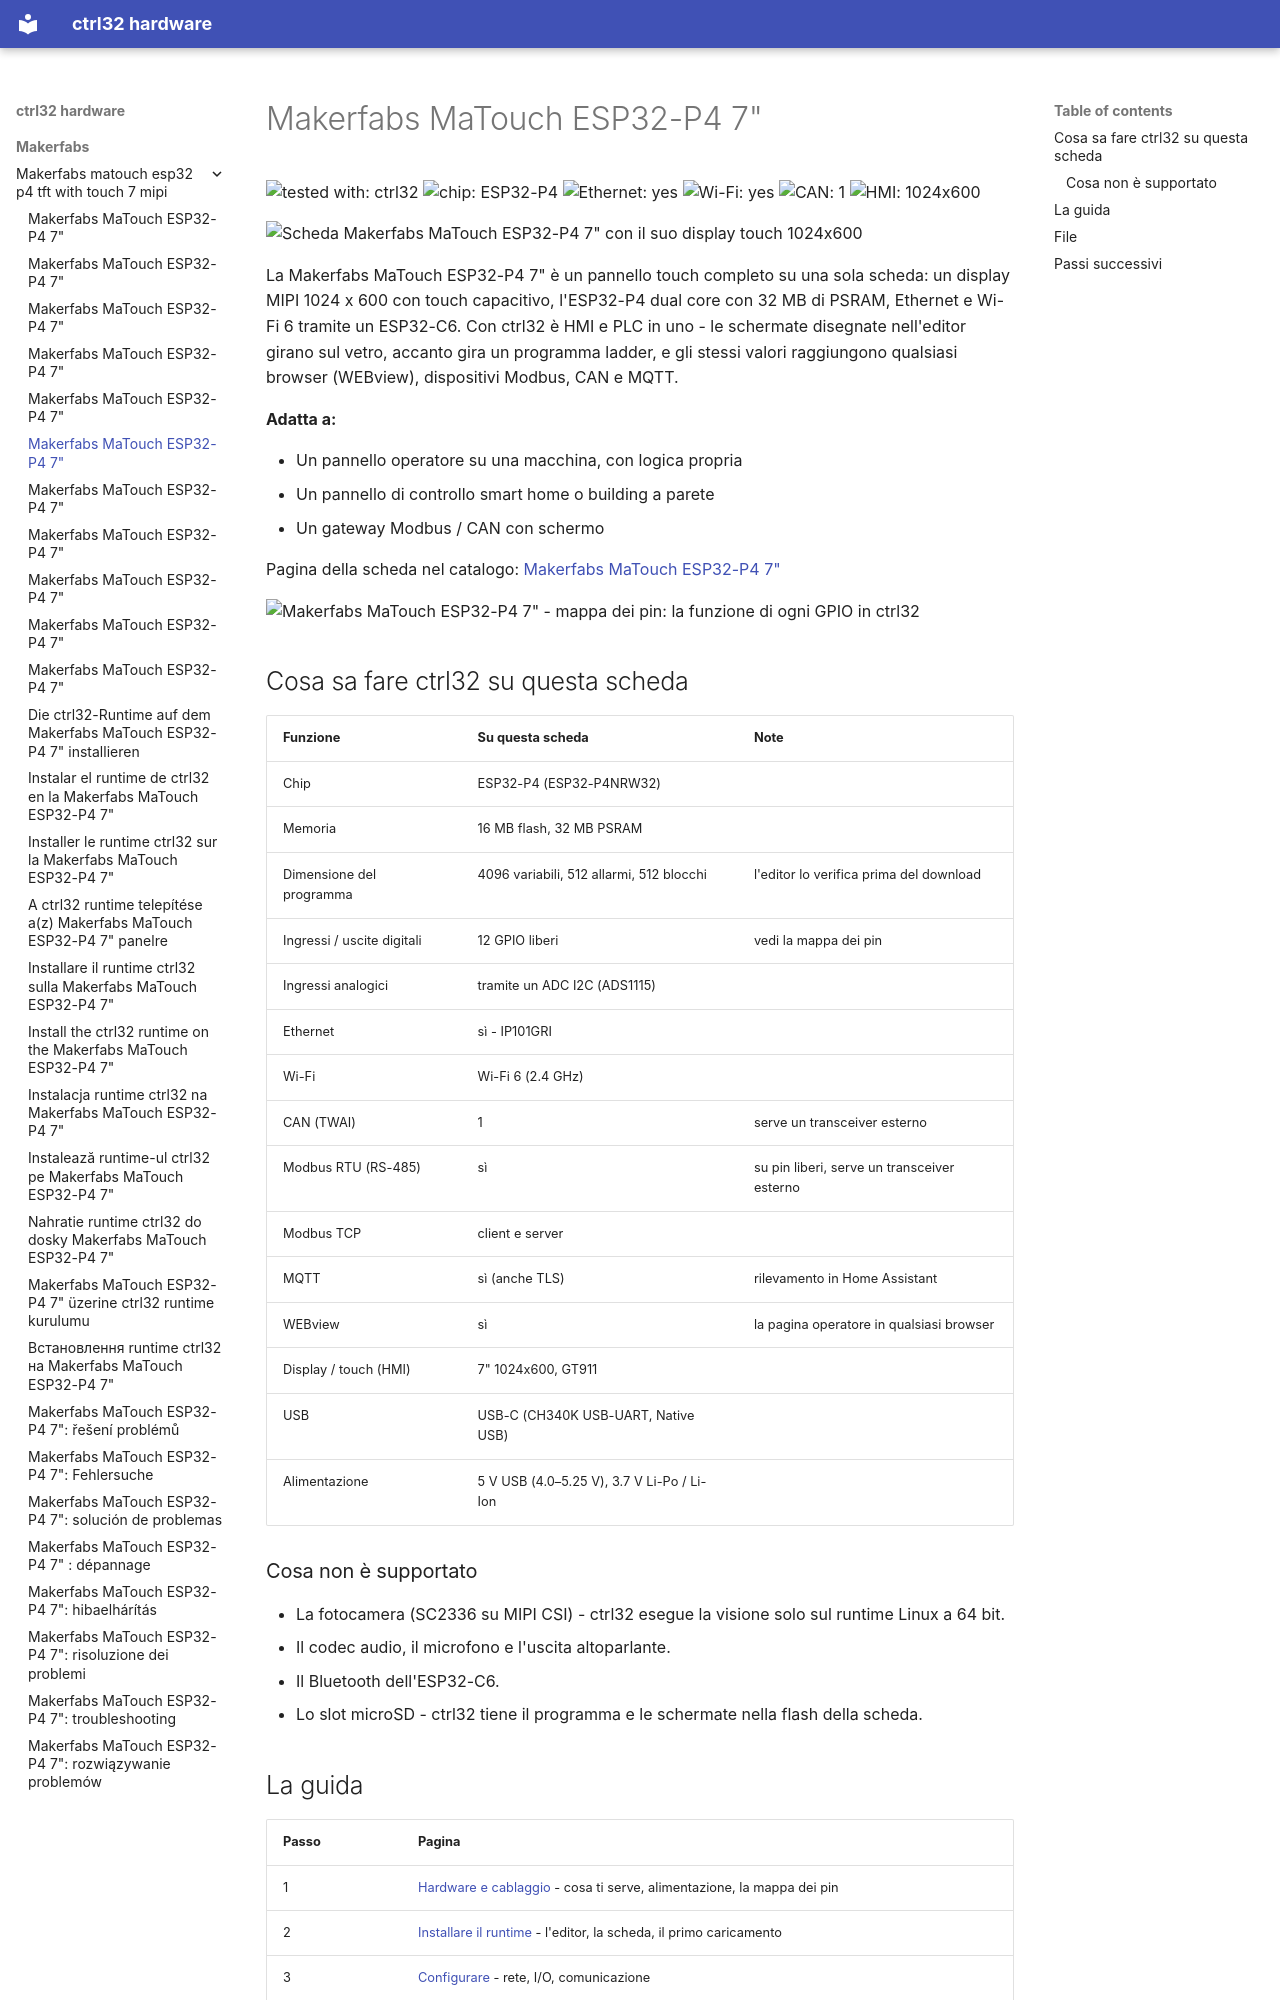

repository: ctrl32/hardware · page: makerfabs/makerfabs-matouch-esp32-p4-tft-with-touch-7-mipi/README.it/index.html · generator: mkdocs

---
title: Makerfabs MaTouch ESP32-P4 7"
slug: makerfabs-matouch-esp32-p4-tft-with-touch-7-mipi
sidebar_position: 10
hardware: /hardware/boards/makerfabs-matouch-esp32-p4-tft-with-touch-7-mipi/
image: img/board-01.jpg
image_alt: Scheda Makerfabs MaTouch ESP32-P4 7" con il suo display touch 1024x600
tags:
- esp32-p4
- display
- touch
- hmi
- ethernet
- makerfabs
---

# Makerfabs MaTouch ESP32-P4 7"

![tested with: ctrl32](https://img.shields.io/badge/tested%20with-ctrl32-0ea5e9) ![chip: ESP32-P4](https://img.shields.io/badge/chip-ESP32--P4-334155) ![Ethernet: yes](https://img.shields.io/badge/Ethernet-yes-16a34a) ![Wi-Fi: yes](https://img.shields.io/badge/Wi--Fi-yes-16a34a) ![CAN: 1](https://img.shields.io/badge/CAN-1-7c3aed) ![HMI: 1024x600](https://img.shields.io/badge/HMI-1024x600-0891b2)

![Scheda Makerfabs MaTouch ESP32-P4 7" con il suo display touch 1024x600](img/board-01.jpg)

La Makerfabs MaTouch ESP32-P4 7" è un pannello touch completo su una sola scheda: un display MIPI 1024 x 600 con touch capacitivo, l'ESP32-P4 dual core con 32 MB di PSRAM, Ethernet e Wi-Fi 6 tramite un ESP32-C6. Con ctrl32 è HMI e PLC in uno - le schermate disegnate nell'editor girano sul vetro, accanto gira un programma ladder, e gli stessi valori raggiungono qualsiasi browser (WEBview), dispositivi Modbus, CAN e MQTT.

**Adatta a:**

- Un pannello operatore su una macchina, con logica propria
- Un pannello di controllo smart home o building a parete
- Un gateway Modbus / CAN con schermo

Pagina della scheda nel catalogo: [Makerfabs MaTouch ESP32-P4 7"](https://ctrl32.com/hardware/boards/makerfabs-matouch-esp32-p4-tft-with-touch-7-mipi/)

![Makerfabs MaTouch ESP32-P4 7" - mappa dei pin: la funzione di ogni GPIO in ctrl32](pinout/pinout.png)

## Cosa sa fare ctrl32 su questa scheda

<!-- capabilities:start -->
| Funzione | Su questa scheda | Note |
|---|---|---|
| Chip | ESP32-P4 (ESP32-P4NRW32) |  |
| Memoria | 16 MB flash, 32 MB PSRAM |  |
| Dimensione del programma | 4096 variabili, 512 allarmi, 512 blocchi | l'editor lo verifica prima del download |
| Ingressi / uscite digitali | 12 GPIO liberi | vedi la mappa dei pin |
| Ingressi analogici | tramite un ADC I2C (ADS1115) |  |
| Ethernet | sì - IP101GRI |  |
| Wi-Fi | Wi-Fi 6 (2.4 GHz) |  |
| CAN (TWAI) | 1 | serve un transceiver esterno |
| Modbus RTU (RS-485) | sì | su pin liberi, serve un transceiver esterno |
| Modbus TCP | client e server |  |
| MQTT | sì (anche TLS) | rilevamento in Home Assistant |
| WEBview | sì | la pagina operatore in qualsiasi browser |
| Display / touch (HMI) | 7" 1024x600, GT911 |  |
| USB | USB-C (CH340K USB-UART, Native USB) |  |
| Alimentazione | 5 V USB (4.0–5.25 V), 3.7 V Li-Po / Li-Ion |  |
<!-- capabilities:end -->

### Cosa non è supportato

- La fotocamera (SC2336 su MIPI CSI) - ctrl32 esegue la visione solo sul runtime Linux a 64 bit.
- Il codec audio, il microfono e l'uscita altoparlante.
- Il Bluetooth dell'ESP32-C6.
- Lo slot microSD - ctrl32 tiene il programma e le schermate nella flash della scheda.
